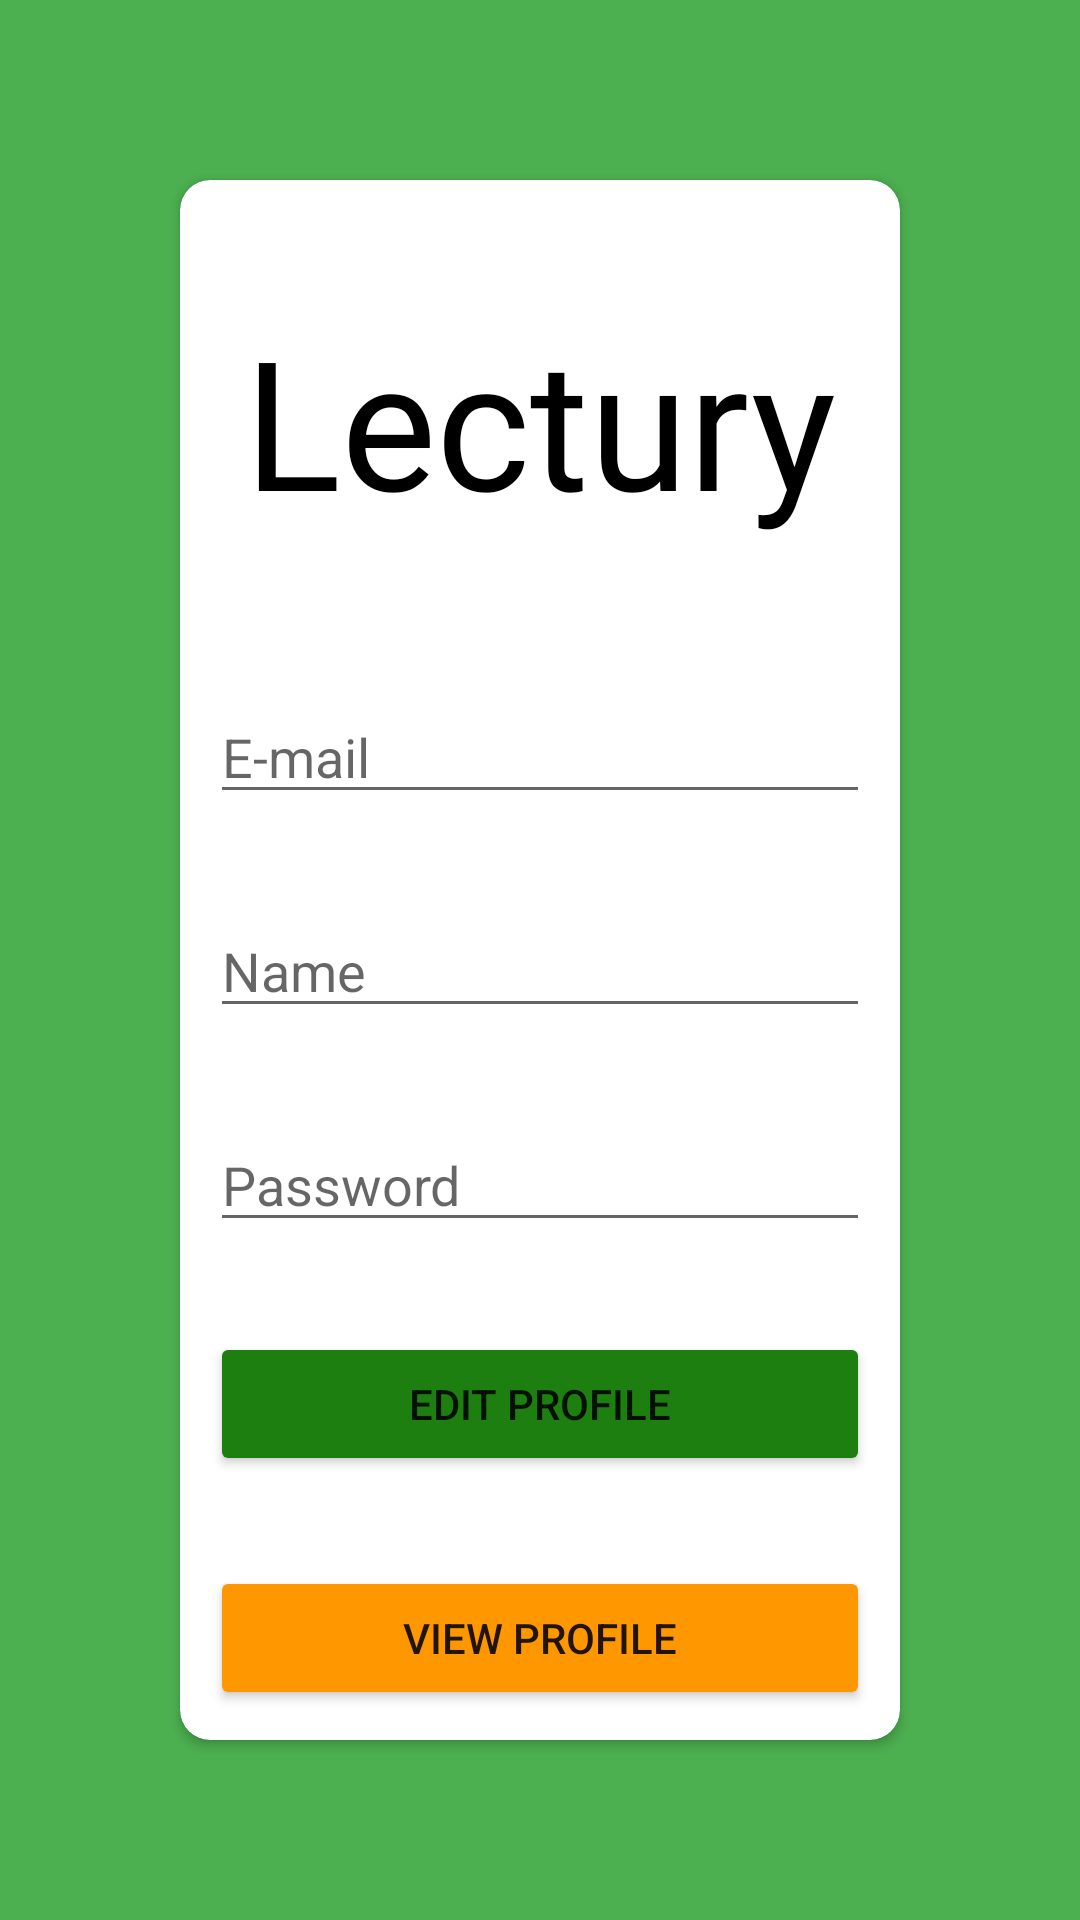

Here is an Android app screen rendered from its layout file. Give the layout XML and the strings, colors and styles it references.
<!-- AndroidManifest.xml: application theme Theme.Lectury -->
<!-- res/layout/activity_editprofile.xml -->
<?xml version="1.0" encoding="utf-8"?>
<RelativeLayout xmlns:android="http://schemas.android.com/apk/res/android"
    xmlns:app="http://schemas.android.com/apk/res-auto"
    xmlns:tools="http://schemas.android.com/tools"
    android:layout_width="match_parent"
    android:layout_height="match_parent"
    android:padding="10dp"
    android:background="#4CAF50"
    tools:context=".EditprofileActivity">

    <androidx.cardview.widget.CardView
        android:layout_width="match_parent"
        android:layout_height="wrap_content"
        android:layout_centerHorizontal="true"
        android:layout_centerVertical="true"
        android:layout_gravity="center"
        android:layout_marginLeft="50dp"
        android:layout_marginRight="50dp"
        app:cardCornerRadius="10dp"
        app:layout_constraintBottom_toBottomOf="parent"
        app:layout_constraintEnd_toEndOf="parent"
        app:layout_constraintStart_toStartOf="parent"
        app:layout_constraintTop_toTopOf="parent">

        <LinearLayout
            android:layout_width="match_parent"
            android:layout_height="match_parent"
            android:layout_margin="10dp"
            android:orientation="vertical">

            <TextView
                android:layout_width="wrap_content"
                android:layout_height="wrap_content"
                android:layout_gravity="center"
                android:focusable="auto"
                android:layout_marginTop="30dp"
                android:fontFamily="@font/lilita_one"
                android:text="Lectury"
                android:textColor="#000000"
                android:textSize="60sp" />

            <EditText
                android:id="@+id/boxemail"
                android:layout_width="match_parent"
                android:layout_height="wrap_content"
                android:layout_marginTop="50dp"
                android:hint="E-mail" />

            <EditText
                android:id="@+id/boxname"
                android:layout_width="match_parent"
                android:layout_height="wrap_content"
                android:layout_marginTop="30dp"
                android:hint="Name"
                android:layout_below="@+id/boxemail"/>

            <EditText
                android:id="@+id/boxpassword"
                android:layout_width="match_parent"
                android:layout_height="wrap_content"
                android:inputType = "textPassword"
                android:hint="Password"
                android:layout_marginTop="30dp"
                android:layout_below="@+id/boxname"/>

            <Button
                android:id="@+id/btnedit"
                android:layout_width="match_parent"
                android:layout_height="wrap_content"
                android:layout_below="@+id/boxpassword"
                android:layout_marginTop="30dp"
                android:text="Edit profile"
                app:backgroundTint="#1C7F10" />

            <Button
                android:id="@+id/btnview"
                android:layout_width="match_parent"
                android:layout_height="wrap_content"
                android:layout_below="@+id/btnregister"
                android:layout_marginTop="30dp"
                android:text="View profile"
                app:backgroundTint="#FF9800" />

        </LinearLayout>

    </androidx.cardview.widget.CardView>

</RelativeLayout>
<!-- resources referenced by this layout -->
<resources>
  <style name="Theme.Lectury" parent="Theme.MaterialComponents.DayNight.DarkActionBar">
          
          <item name="colorPrimary">@color/darkgreen_200</item>
          <item name="colorPrimaryVariant">@color/darkgreen_700</item>
          <item name="colorOnPrimary">@color/white</item>
          
          <item name="colorSecondary">@color/teal_200</item>
          <item name="colorSecondaryVariant">@color/teal_700</item>
          <item name="colorOnSecondary">@color/black</item>
          
          <item name="android:statusBarColor" tools:targetApi="l">?attr/colorPrimaryVariant</item>
          
      </style>
  <color name="darkgreen_200">#FF1C7F10</color>
  <color name="darkgreen_700">#FF0C4F00</color>
  <color name="white">#FFFFFFFF</color>
  <color name="teal_200">#FF03DAC5</color>
  <color name="teal_700">#FF018786</color>
  <color name="black">#FF000000</color>
</resources>
